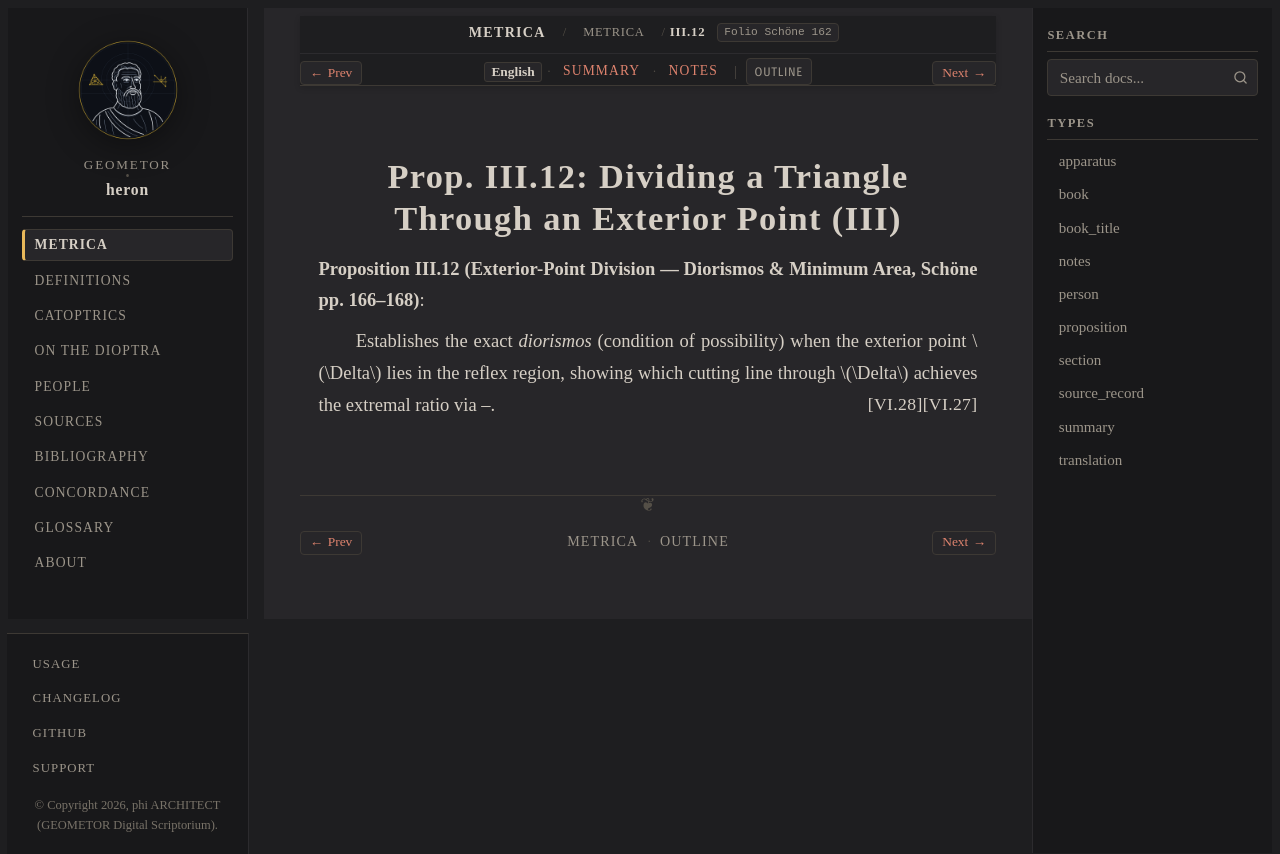

repository: geometor/heron · page: metrica/book_03/prop_12.html · generator: sphinx

:order: 13
:type: proposition
:canonical_id: III.12
:folio: Schöne 162
:tracks: English: prop_12 | Summary: summary | Notes: notes

.. _sec-metrica-iii-12:

Prop. III.12: Dividing a Triangle Through an Exterior Point (III)
=================================================================

.. folio:: Schöne 162
   :page: 166

**Proposition III.12 (Exterior-Point Division — Diorismos & Minimum Area, Schöne pp. 166–168)**:

Establishes the exact *diorismos* (condition of possibility) when the exterior point :math:`\Delta` lies in the reflex region, showing which cutting line through :math:`\Delta` achieves the extremal ratio via :just:`VI.27`–:just:`VI.28`.
